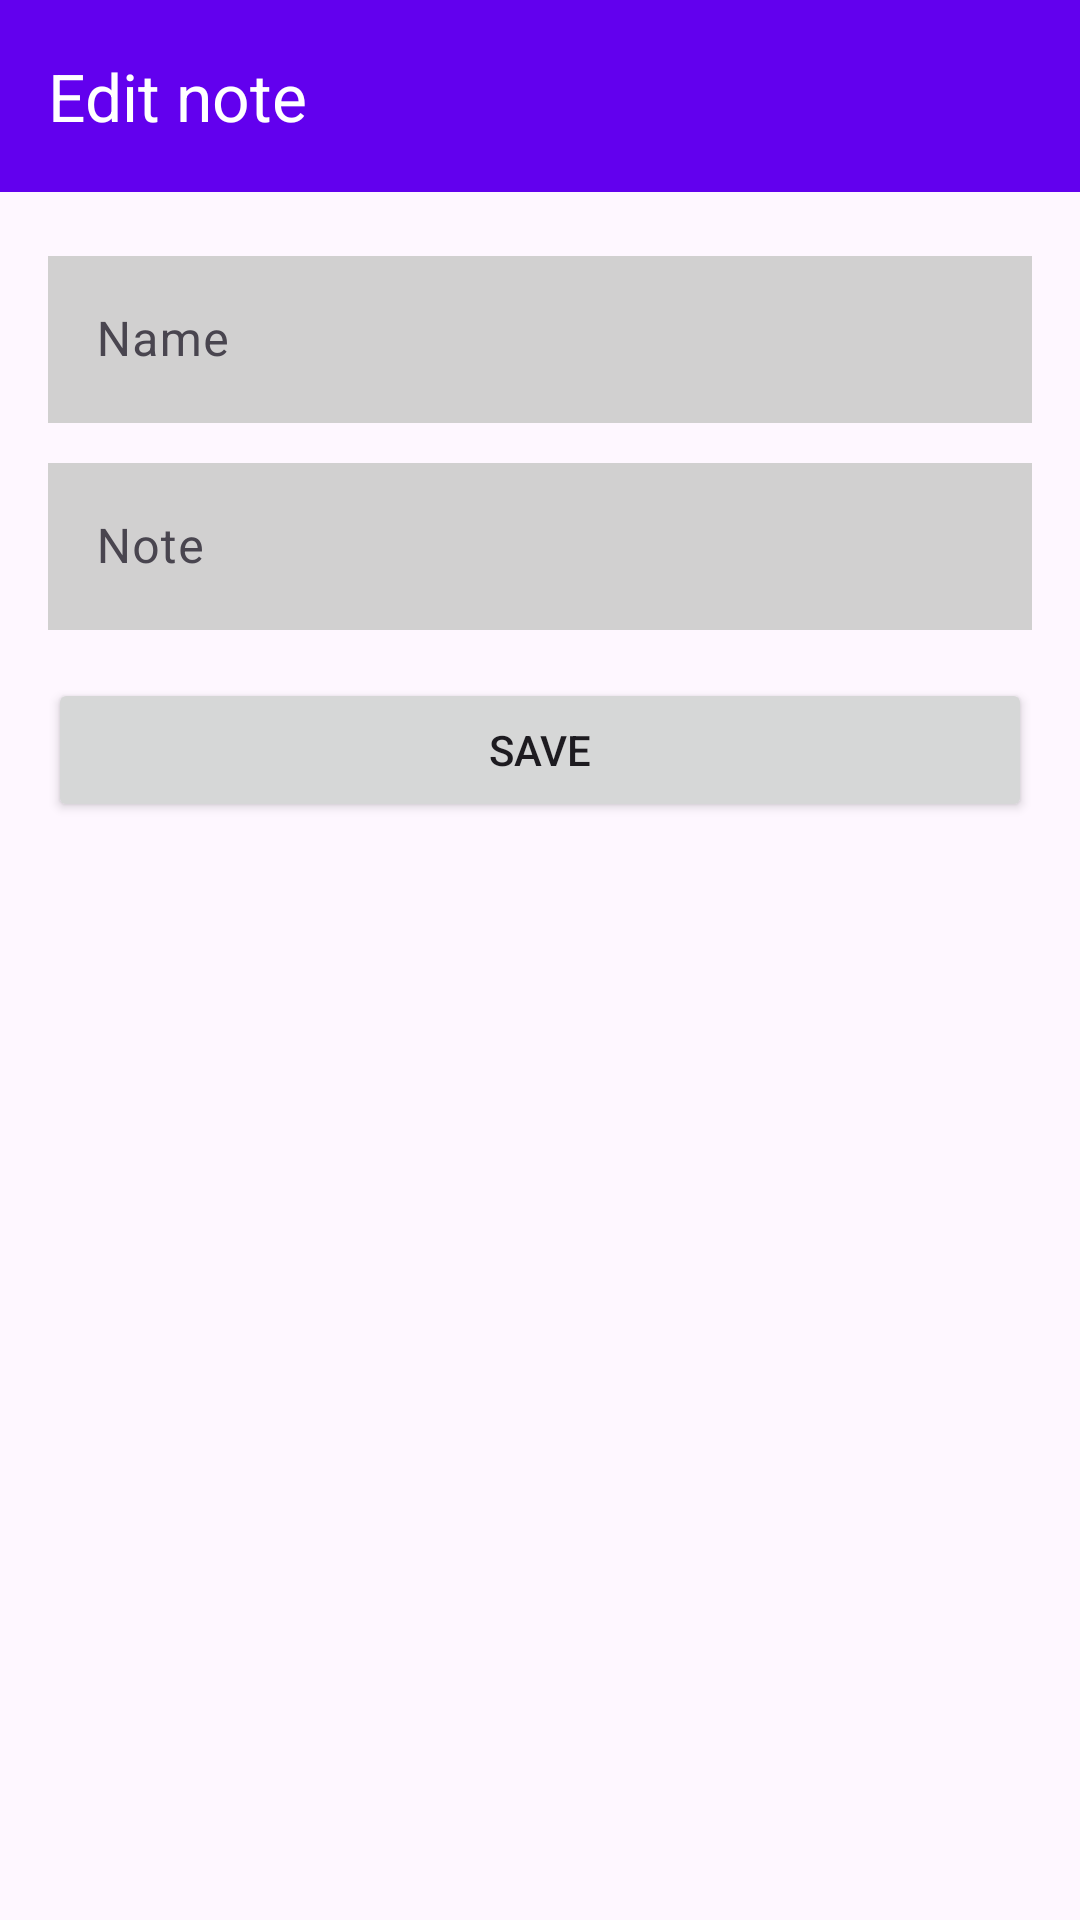

Android layout source for this screen:
<!-- AndroidManifest.xml: application theme Theme.NotesApp -->
<!-- res/layout/fragment_edit_note.xml -->
<?xml version="1.0" encoding="utf-8"?>
<androidx.constraintlayout.widget.ConstraintLayout xmlns:android="http://schemas.android.com/apk/res/android"
    xmlns:app="http://schemas.android.com/apk/res-auto"
    xmlns:tools="http://schemas.android.com/tools"
    android:layout_width="match_parent"
    android:layout_height="match_parent"
    tools:context="com.example.notesapp.presentation.edit_note.EditNoteFragment">

    <androidx.appcompat.widget.Toolbar
        android:id="@+id/addToolbar"
        app:title="Edit note"
        app:titleTextColor="@color/white"
        android:layout_width="0dp"
        android:layout_height="wrap_content"
        android:background="?attr/colorPrimary"
        android:minHeight="?attr/actionBarSize"
        android:theme="?attr/actionBarTheme"
        app:layout_constraintEnd_toEndOf="parent"
        app:layout_constraintStart_toStartOf="parent"
        app:layout_constraintTop_toTopOf="parent" />

    <com.google.android.material.textfield.TextInputLayout
        android:id="@+id/nameInput"
        android:layout_width="0dp"
        android:layout_height="wrap_content"
        android:layout_marginStart="16dp"
        android:layout_marginTop="16dp"
        android:layout_marginEnd="16dp"
        app:layout_constraintEnd_toEndOf="parent"
        app:layout_constraintStart_toStartOf="parent"
        app:layout_constraintTop_toBottomOf="@+id/addToolbar">

        <com.google.android.material.textfield.TextInputEditText
            android:id="@+id/name"
            android:textColor="#949494"
            android:layout_width="match_parent"
            android:layout_height="wrap_content"
            android:background="#D1D0D0"
            android:clickable="false"
            android:focusable="false"
            android:hint="@string/name" />

    </com.google.android.material.textfield.TextInputLayout>

    <com.google.android.material.textfield.TextInputLayout
        android:id="@+id/noteInput"
        android:layout_width="0dp"
        android:layout_height="wrap_content"
        android:layout_marginStart="16dp"
        android:layout_marginTop="8dp"
        android:layout_marginEnd="16dp"
        app:layout_constraintEnd_toEndOf="parent"
        app:layout_constraintStart_toStartOf="parent"
        app:layout_constraintTop_toBottomOf="@+id/nameInput">

        <com.google.android.material.textfield.TextInputEditText
            android:id="@+id/note"
            android:background="#D1D0D0"
            android:layout_width="match_parent"
            android:layout_height="wrap_content"
            android:hint="@string/note" />
    </com.google.android.material.textfield.TextInputLayout>

    <Button
        android:id="@+id/saveButton"
        android:layout_width="0dp"
        android:layout_height="wrap_content"
        android:layout_marginStart="16dp"
        android:layout_marginTop="16dp"
        android:layout_marginEnd="16dp"
        android:text="@string/save"
        app:layout_constraintEnd_toEndOf="parent"
        app:layout_constraintStart_toStartOf="parent"
        app:layout_constraintTop_toBottomOf="@+id/noteInput" />


</androidx.constraintlayout.widget.ConstraintLayout>
<!-- resources referenced by this layout -->
<resources>
  <string name="name">Name</string>
  <string name="note">Note</string>
  <string name="save">SAVE</string>
  <style name="Theme.NotesApp" parent="Theme.Material3.DayNight.NoActionBar">
          
          <item name="colorPrimary">@color/purple_500</item>
          <item name="colorPrimaryVariant">@color/purple_700</item>
          <item name="colorOnPrimary">@color/white</item>
          
          <item name="colorSecondary">@color/teal_200</item>
          <item name="colorSecondaryVariant">@color/teal_700</item>
          <item name="colorOnSecondary">@color/black</item>
          
          <item name="android:statusBarColor">?attr/colorPrimaryVariant</item>
          
      </style>
  <!-- not gathered from this repository: default colours our renderer supplied (Android Studio template values) -->
  <color name="purple_500">#FF6200EE</color>
  <color name="purple_700">#FF3700B3</color>
  <color name="teal_200">#FF03DAC5</color>
  <color name="teal_700">#FF018786</color>
  <color name="black">#FF000000</color>
  <color name="white">#FFFFFFFF</color>
</resources>
